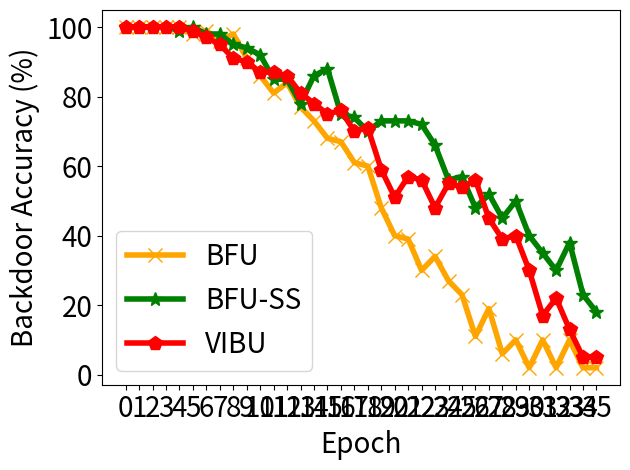

The matplotlib source for this figure:


import numpy as np
import matplotlib.pyplot as plt

epsilon = 3
beta = 1 / epsilon


y_bfu_back_acc = [1.0   , 1.0   , 1.0   , 1.0   , 1.0   , 0.9799, 0.9899, 0.9599, 0.9799999594688416, 0.9099999666213989, 0.85999995470047, 0.8100, 0.8399, 0.7699999809265137, 0.72999995946884, 0.6800000071525574, 0.6699999570846558, 0.610000014305114, 0.599999964237213, 0.4799999892711639, 0.3999999761581421, 0.389999985694885, 0.299999982118606, 0.34000000357627, 0.26999998092651, 0.2299999892711639, 0.1099999994039535, 0.1899999976158142, 0.0599999986588954, 0.0999999940395355, 0.0199999995529651, 0.0999999940395355, 0.0199999995529651, 0.0999999940395355, 0.0199999995529651,  0.0199999995529651]
y_bfu_acc      = [0.9899, 1.0   , 1.0   , 1.0   , 1.0   , 0.9799, 0.9899, 0.9699, 0.9799999594688416, 0.9699999690055847, 0.98999994993209, 0.9599, 0.9799, 0.9599999785423279, 0.94999998807907, 0.9599999785423279, 0.9099999666213989, 0.979999959468841, 0.949999988079071, 0.9599999785423279, 0.9399999976158142, 0.949999988079071, 0.949999988079071, 0.93999999761581, 0.94999998807907, 0.9699999690055847, 0.9599999785423279, 0.9300000071525574, 0.9300000071525574, 0.9099999666213989, 0.8799999952316284, 0.9099999666213989, 0.8799999952316284, 0.9099999666213989, 0.8799999952316284,  0.8799999952316284]
y_vibu_back_acc= [1.0   , 1.0   , 1.0   , 1.0   , 1.0   , 0.9899, 0.9699, 0.9499, 0.9099999666213989, 0.8999999761581421, 0.87000000476837, 0.8700, 0.8599, 0.8100000023841858, 0.77999997138977, 0.75              , 0.7599999904632568, 0.699999988079071, 0.709999978542327, 0.5899999737739563, 0.5099999904632568, 0.569999992847442, 0.560000002384185, 0.47999998927116, 0.55000001192092, 0.5399999618530273, 0.5600000023841858, 0.4499999880790714, 0.3899999856948852, 0.3999999761581421, 0.2999999821186065, 0.1700000017881393, 0.2199999988079071, 0.1299999952316284, 0.04999999701976776, 0.04999999701976776]
y_vibu_acc     = [0.9899, 0.9899, 1.0   , 0.9899, 1.0   , 1.0   , 0.9799, 0.9699, 0.9799999594688416, 0.949999988079071 , 0.96999996900558, 0.9699, 0.9799, 0.9599999785423279, 0.98999994993209, 0.9599999785423279, 0.9199999570846558, 0.989999949932098, 0.979999959468841, 0.9799999594688416, 0.9899999499320984, 0.989999949932098, 0.969999969005584, 0.94999998807907, 0.96999996900558, 0.9599999785423279, 0.9599999785423279, 0.9899999499320984, 0.9099999666213989, 0.9399999976158142, 0.9399999976158142, 0.9399999976158142, 0.9300000071525574, 0.9399999976158142, 0.9399999976158142, 0.9399999976158142]
y_ss_back_acc  = [1.0   , 1.0   , 1.0   , 1.0   , 0.9899, 1.0   , 0.9799, 0.9799, 0.949999988079071 , 0.9399999976158142, 0.91999995708465, 0.8499, 0.8499, 0.7799999713897705, 0.85999995470047, 0.8799999952316284, 0.75              , 0.740000009536743, 0.699999988079071, 0.7299999594688416, 0.7299999594688416, 0.729999959468841, 0.719999969005584, 0.65999996662139, 0.56000000238418, 0.5699999928474426, 0.4799999892711639, 0.5199999809265137, 0.4499999880790710, 0.5               , 0.3999999761581421, 0.3499999940395355, 0.2999999821186065, 0.3799999952316284, 0.22999998927116394, 0.17999999225139618]
y_ss_acc       = [0.9899, 1.0   , 1.0   , 0.9899, 1.0   , 0.9899, 0.9899, 1.0   , 0.9799999594688416, 0.9899999499320984, 0.98999994993209, 1.0   , 1.0   , 0.9899999499320984, 1.0             , 0.9899999499320984, 1.0               , 1.0              , 1.0              , 1.0               , 0.9899999499320984, 0.969999969005584, 1.0              , 1.0             , 1.0             , 0.9899999499320984, 0.9899999499320984, 1.0               , 0.9399999976158142, 0.9799999594688416, 0.9899999499320984, 0.9899999499320984, 0.9699999690055847, 1.0               , 1.0                , 1.0]

y_hfu_back_acc = [0.99  , 0.2899, 0.0   , 0.0   , 0    ]
y_hfu_acc      = [1.0   , 1.0   , 1.0   , 1.0   , 1.0   , 0.9899, 1.0   , 0.9799, 0.17999999225139618, 0.0]


x=[]
y_unl_s = []
y_unl_self_s =[]
y_nips_rkl_s =[]
y_hessian_30_s =[]
for i in range(36):
    # print(np.random.laplace(0, 1)/10+0.2)
    x.append(i)
    #y_fkl[i] = y_fkl[i*2]*100
    y_bfu_back_acc[i] = y_bfu_back_acc[i]*100
    y_bfu_acc[i] = y_bfu_acc[i]*100
    y_ss_back_acc[i] = y_ss_back_acc[i]*100
    y_ss_acc[i] = y_ss_acc[i]*100
    y_vibu_back_acc[i]=y_vibu_back_acc[i]*100
    #y_hfu_back_acc[i] = y_hfu_back_acc[i]*100
    #y_hfu_acc[i] = y_hfu_acc[i]*100


plt.figure()
plt.plot(x, y_bfu_back_acc, color='orange',  marker='x',  label='BFU',linewidth=4,  markersize=10)
plt.plot(x, y_ss_back_acc, color='g',  marker='*',  label='BFU-SS',linewidth=4, markersize=10)
#plt.plot(x, y_fkl, color='g',  marker='+',  label='VRFL')
plt.plot(x, y_vibu_back_acc, color='r',  marker='p',  label='VIBU',linewidth=4, markersize=10)

# plt.plot(x, unl_fr, color='blue', marker='^', label='Retrain',linewidth=4, markersize=10)
# plt.plot(x, unl_br, color='orange',  marker='x',  label='BFU',linewidth=4,  markersize=10)
# plt.plot(x, unl_self_r, color='g',  marker='*',  label='BFU-SS',linewidth=4, markersize=10)
# plt.plot(x, unl_hess_r, color='r',  marker='p',  label='HFU',linewidth=4, markersize=10)


# plt.plot(x, y_unl_s, color='b', marker='^', label='Normal Bayessian Fed Unlearning',linewidth=3, markersize=8)
# plt.plot(x, y_unl_self_s, color='r',  marker='x',  label='Self-sharing Fed Unlearning',linewidth=3, markersize=8)
# #plt.plot(x, y_fkl, color='g',  marker='+',  label='VRFL')
# plt.plot(x, y_hessian_30_s, color='y',  marker='*',  label='Unlearning INFOCOM22',linewidth=3, markersize=8)


# plt.grid()
leg = plt.legend(fancybox=True, shadow=True)
plt.xlabel('Epoch' ,fontsize=20)
plt.ylabel('Backdoor Accuracy (%)' ,fontsize=20)
my_y_ticks = np.arange(0 ,110,20)
plt.yticks(my_y_ticks,fontsize=20)
plt.xticks(x,fontsize=20)
# plt.title('CIFAR10 IID')
plt.legend(loc='best',fontsize=20)
plt.tight_layout()
#plt.title("Fashion MNIST")
plt.rcParams['figure.figsize'] = (2.0, 1)
plt.rcParams['image.interpolation'] = 'nearest'
plt.rcParams['figure.subplot.left'] = 0.11
plt.rcParams['figure.subplot.bottom'] = 0.08
plt.rcParams['figure.subplot.right'] = 0.977
plt.rcParams['figure.subplot.top'] = 0.969
plt.savefig('mnist_client_detail_backdoor.png', dpi=200)
plt.show()